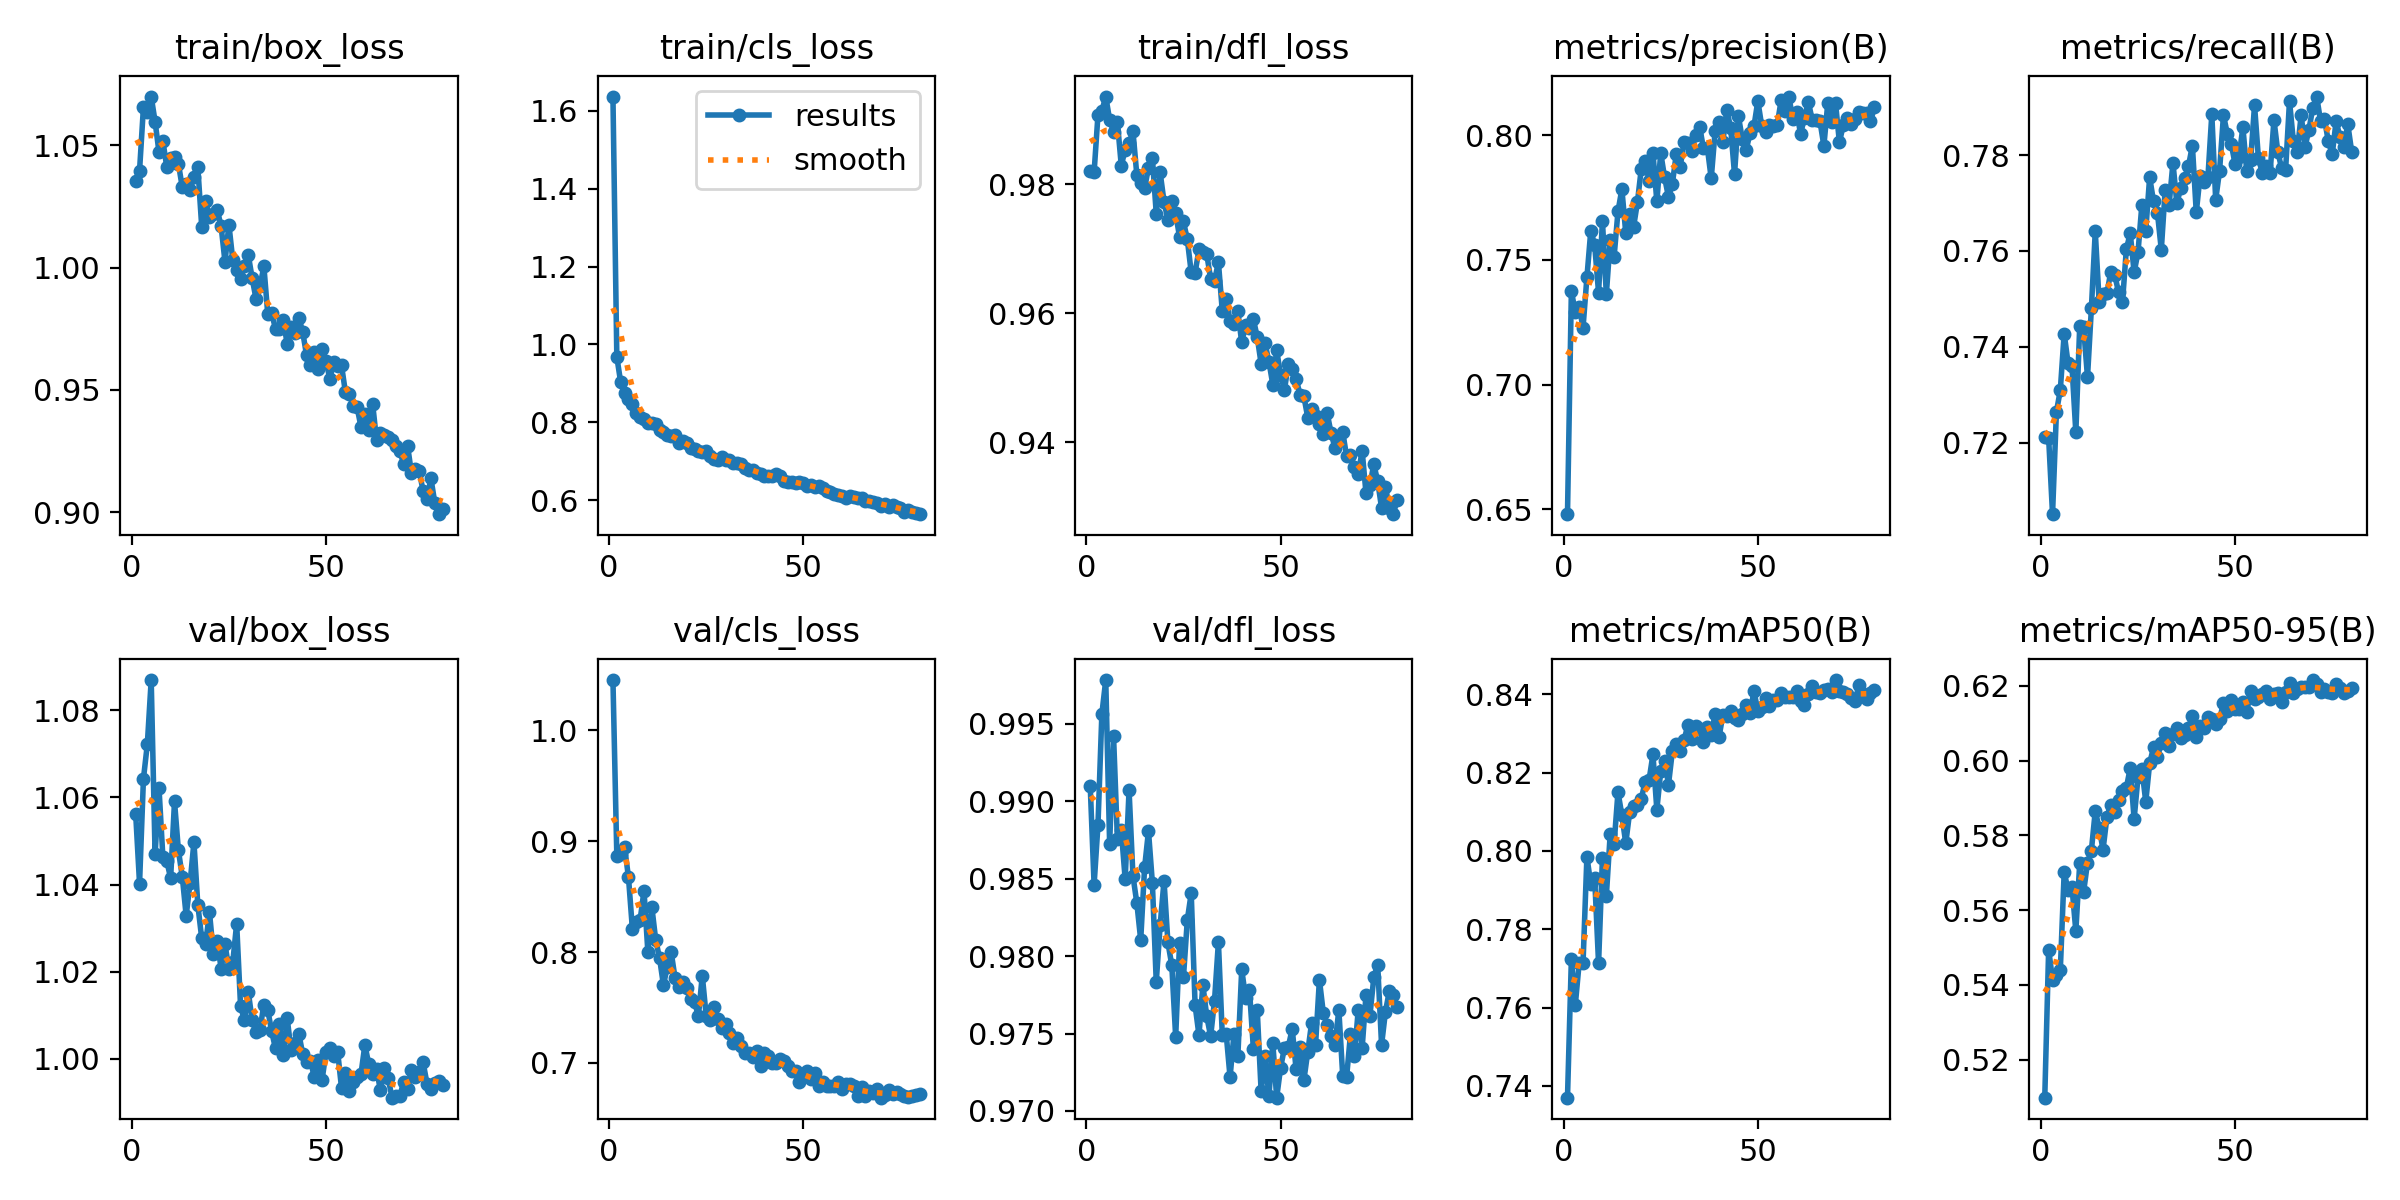

Source data for this figure (header and first rows):
epoch, time, train/box_loss, train/cls_loss, train/dfl_loss, metrics/precision(B), metrics/recall(B), metrics/mAP50(B), metrics/mAP50-95(B), val/box_loss, val/cls_loss, val/dfl_loss, lr/pg0, lr/pg1, lr/pg2
1, 250.2, 1.036, 1.637, 0.9821, 0.6481, 0.7213, 0.737, 0.5098, 1.056, 1.045, 0.991, 0.0005541, 0.0005541, 0.0005541
2, 495, 1.04, 0.9679, 0.9818, 0.7376, 0.7209, 0.7724, 0.5494, 1.04, 0.8868, 0.9846, 0.001099, 0.001099, 0.001099
3, 737, 1.065, 0.9021, 0.9908, 0.7291, 0.7051, 0.7606, 0.5414, 1.064, 0.888, 0.9885, 0.001632, 0.001632, 0.001632
4, 977.6, 1.063, 0.8763, 0.9914, 0.7312, 0.7264, 0.7713, 0.5427, 1.072, 0.8945, 0.9956, 0.001617, 0.001617, 0.001617
5, 1219, 1.07, 0.8597, 0.9936, 0.7229, 0.7309, 0.7713, 0.5439, 1.087, 0.8674, 0.9978, 0.001601, 0.001601, 0.001601
6, 1461, 1.06, 0.8462, 0.99, 0.743, 0.7428, 0.7985, 0.5702, 1.047, 0.8211, 0.9872, 0.001584, 0.001584, 0.001584
7, 1702, 1.047, 0.8245, 0.9881, 0.7618, 0.7366, 0.7914, 0.5654, 1.062, 0.8275, 0.9942, 0.001568, 0.001568, 0.001568
8, 1944, 1.052, 0.8135, 0.9896, 0.756, 0.736, 0.7931, 0.5662, 1.046, 0.829, 0.9876, 0.001551, 0.001551, 0.001551
9, 2186, 1.041, 0.8082, 0.9829, 0.7369, 0.7221, 0.7713, 0.5544, 1.045, 0.8553, 0.9881, 0.001535, 0.001535, 0.001535
10, 2428, 1.045, 0.7991, 0.9853, 0.7655, 0.7444, 0.7982, 0.5725, 1.041, 0.7996, 0.985, 0.001518, 0.001518, 0.001518
11, 2670, 1.045, 0.7986, 0.9863, 0.7363, 0.744, 0.7885, 0.5648, 1.059, 0.841, 0.9907, 0.001502, 0.001502, 0.001502
12, 2912, 1.043, 0.7948, 0.9882, 0.758, 0.7337, 0.8044, 0.5727, 1.048, 0.8112, 0.9852, 0.001485, 0.001485, 0.001485
13, 3154, 1.033, 0.7791, 0.9814, 0.7513, 0.748, 0.8018, 0.5759, 1.042, 0.7944, 0.9834, 0.001469, 0.001469, 0.001469
14, 3397, 1.034, 0.7745, 0.9802, 0.7695, 0.7641, 0.815, 0.5865, 1.033, 0.7702, 0.981, 0.001452, 0.001452, 0.001452
15, 3640, 1.032, 0.7681, 0.9794, 0.7784, 0.7494, 0.8091, 0.582, 1.04, 0.7868, 0.9857, 0.001436, 0.001436, 0.001436
16, 3883, 1.037, 0.764, 0.9826, 0.7608, 0.7511, 0.802, 0.5762, 1.05, 0.7997, 0.9881, 0.001419, 0.001419, 0.001419
17, 4125, 1.041, 0.7679, 0.9841, 0.7683, 0.7511, 0.8099, 0.5849, 1.035, 0.7763, 0.9847, 0.001403, 0.001403, 0.001403
18, 4366, 1.017, 0.7471, 0.9754, 0.7631, 0.7557, 0.8116, 0.5882, 1.028, 0.7684, 0.9783, 0.001386, 0.001386, 0.001386
19, 4608, 1.027, 0.7513, 0.9818, 0.7731, 0.7551, 0.8117, 0.5863, 1.026, 0.7732, 0.982, 0.00137, 0.00137, 0.00137
20, 4851, 1.021, 0.7474, 0.9773, 0.7866, 0.7513, 0.8133, 0.5894, 1.034, 0.7672, 0.9849, 0.001353, 0.001353, 0.001353
21, 5093, 1.022, 0.7335, 0.9744, 0.7895, 0.7493, 0.8176, 0.5918, 1.024, 0.7577, 0.9809, 0.001337, 0.001337, 0.001337
22, 5335, 1.024, 0.7312, 0.9775, 0.7816, 0.7603, 0.8181, 0.5927, 1.027, 0.7549, 0.9794, 0.00132, 0.00132, 0.00132
23, 5576, 1.017, 0.7268, 0.9755, 0.7929, 0.7637, 0.8246, 0.598, 1.021, 0.7424, 0.9748, 0.001304, 0.001304, 0.001304
24, 5818, 1.002, 0.7236, 0.9718, 0.7734, 0.7555, 0.8105, 0.5843, 1.026, 0.7788, 0.9808, 0.001287, 0.001287, 0.001287
25, 6059, 1.018, 0.7259, 0.9742, 0.7929, 0.7597, 0.8203, 0.5955, 1.021, 0.7427, 0.9786, 0.001271, 0.001271, 0.001271
26, 6300, 1.003, 0.7144, 0.9714, 0.7831, 0.7696, 0.823, 0.5978, 1.022, 0.7384, 0.9823, 0.001254, 0.001254, 0.001254
27, 6539, 0.999, 0.7055, 0.9663, 0.7752, 0.7643, 0.8169, 0.589, 1.031, 0.7504, 0.9841, 0.001238, 0.001238, 0.001238
28, 6780, 0.9953, 0.7026, 0.9663, 0.7806, 0.7754, 0.8255, 0.5993, 1.012, 0.7392, 0.9768, 0.001221, 0.001221, 0.001221
29, 7022, 1, 0.7107, 0.9699, 0.7925, 0.7703, 0.8272, 0.6036, 1.009, 0.7318, 0.9749, 0.001205, 0.001205, 0.001205
30, 7264, 1.005, 0.7035, 0.9696, 0.7873, 0.768, 0.8256, 0.6009, 1.015, 0.7353, 0.9781, 0.001188, 0.001188, 0.001188
31, 7506, 0.9956, 0.7019, 0.9692, 0.7971, 0.7602, 0.8282, 0.6048, 1.009, 0.7272, 0.9761, 0.001172, 0.001172, 0.001172
32, 7747, 0.987, 0.695, 0.9653, 0.7969, 0.7728, 0.8322, 0.6073, 1.006, 0.7179, 0.9748, 0.001155, 0.001155, 0.001155
33, 7988, 0.9923, 0.6948, 0.965, 0.7938, 0.7696, 0.8285, 0.6039, 1.007, 0.7224, 0.9771, 0.001139, 0.001139, 0.001139
34, 8230, 1.001, 0.6934, 0.9679, 0.8001, 0.7784, 0.8318, 0.6071, 1.012, 0.7155, 0.9809, 0.001122, 0.001122, 0.001122
35, 8472, 0.9811, 0.6815, 0.9603, 0.8035, 0.7699, 0.8312, 0.6088, 1.011, 0.7094, 0.9749, 0.001106, 0.001106, 0.001106
36, 8713, 0.9813, 0.6765, 0.9622, 0.7948, 0.7731, 0.8278, 0.6061, 1.006, 0.709, 0.975, 0.001089, 0.001089, 0.001089
37, 8955, 0.9751, 0.6761, 0.9588, 0.795, 0.7752, 0.8317, 0.6068, 1.002, 0.7051, 0.9722, 0.001073, 0.001073, 0.001073
38, 9196, 0.9749, 0.6699, 0.9583, 0.7827, 0.7777, 0.8297, 0.6087, 1.008, 0.7111, 0.975, 0.001056, 0.001056, 0.001056
39, 9436, 0.9785, 0.6677, 0.9603, 0.8016, 0.782, 0.8349, 0.612, 1.001, 0.697, 0.9735, 0.00104, 0.00104, 0.00104
40, 9675, 0.9688, 0.663, 0.9555, 0.8054, 0.7681, 0.829, 0.6065, 1.009, 0.709, 0.9791, 0.001023, 0.001023, 0.001023
41, 9916, 0.9755, 0.6613, 0.9581, 0.7973, 0.7757, 0.8347, 0.6093, 1.002, 0.7064, 0.9773, 0.001007, 0.001007, 0.001007
42, 10156, 0.9733, 0.6624, 0.9577, 0.8101, 0.7744, 0.8343, 0.6088, 1.003, 0.6996, 0.9778, 0.0009904, 0.0009904, 0.0009904
43, 10398, 0.9796, 0.6674, 0.9591, 0.803, 0.7754, 0.8357, 0.6116, 1.006, 0.6997, 0.974, 0.0009739, 0.0009739, 0.0009739
44, 10637, 0.9737, 0.6614, 0.9563, 0.7844, 0.7885, 0.834, 0.6111, 1.001, 0.7039, 0.9765, 0.0009574, 0.0009574, 0.0009574
45, 10880, 0.9641, 0.6496, 0.9522, 0.8076, 0.7707, 0.8335, 0.6099, 0.9993, 0.7015, 0.9713, 0.0009409, 0.0009409, 0.0009409
46, 11121, 0.9604, 0.6471, 0.9553, 0.7985, 0.7768, 0.835, 0.6112, 0.9994, 0.697, 0.9735, 0.0009244, 0.0009244, 0.0009244
47, 11363, 0.9654, 0.6451, 0.9525, 0.7942, 0.7883, 0.8371, 0.6153, 0.9958, 0.6929, 0.9709, 0.0009078, 0.0009078, 0.0009078
48, 11603, 0.9586, 0.6426, 0.9489, 0.8008, 0.7844, 0.8353, 0.6132, 0.9996, 0.693, 0.9744, 0.0008913, 0.0008913, 0.0008913
49, 11845, 0.9669, 0.6468, 0.9543, 0.8035, 0.7824, 0.8407, 0.6163, 0.9952, 0.6832, 0.9709, 0.0008748, 0.0008748, 0.0008748
50, 12087, 0.9617, 0.6428, 0.9504, 0.8137, 0.7781, 0.8358, 0.6137, 1.002, 0.69, 0.9728, 0.0008583, 0.0008583, 0.0008583
51, 12327, 0.9544, 0.6351, 0.9481, 0.8037, 0.7795, 0.8367, 0.6137, 1.003, 0.6925, 0.9741, 0.0008418, 0.0008418, 0.0008418
52, 12569, 0.9614, 0.6392, 0.9522, 0.8011, 0.7858, 0.839, 0.6158, 1, 0.6852, 0.9741, 0.0008253, 0.0008253, 0.0008253
53, 12811, 0.9598, 0.6345, 0.9514, 0.8041, 0.7766, 0.837, 0.613, 1.002, 0.6909, 0.9753, 0.0008088, 0.0008088, 0.0008088
54, 13051, 0.96, 0.635, 0.9499, 0.8035, 0.779, 0.8384, 0.6186, 0.9932, 0.6794, 0.9727, 0.0007923, 0.0007923, 0.0007923
55, 13291, 0.9489, 0.6298, 0.9474, 0.8043, 0.7904, 0.8385, 0.6166, 0.9968, 0.6828, 0.9741, 0.0007758, 0.0007758, 0.0007758
56, 13533, 0.9483, 0.6222, 0.9471, 0.8141, 0.7793, 0.8403, 0.617, 0.9926, 0.6792, 0.972, 0.0007593, 0.0007593, 0.0007593
57, 13774, 0.9436, 0.6199, 0.9438, 0.8095, 0.7763, 0.8392, 0.6177, 0.9946, 0.6796, 0.9738, 0.0007428, 0.0007428, 0.0007428
58, 14013, 0.9429, 0.6143, 0.9451, 0.8155, 0.7776, 0.8392, 0.6185, 0.9958, 0.6796, 0.9757, 0.0007263, 0.0007263, 0.0007263
59, 14254, 0.9349, 0.6136, 0.9441, 0.8063, 0.7762, 0.8393, 0.6166, 0.9965, 0.6825, 0.9742, 0.0007098, 0.0007098, 0.0007098
60, 14494, 0.9401, 0.6093, 0.9428, 0.8094, 0.7873, 0.8408, 0.6179, 1.003, 0.6764, 0.9785, 0.0006933, 0.0006933, 0.0006933
... 20 more rows
